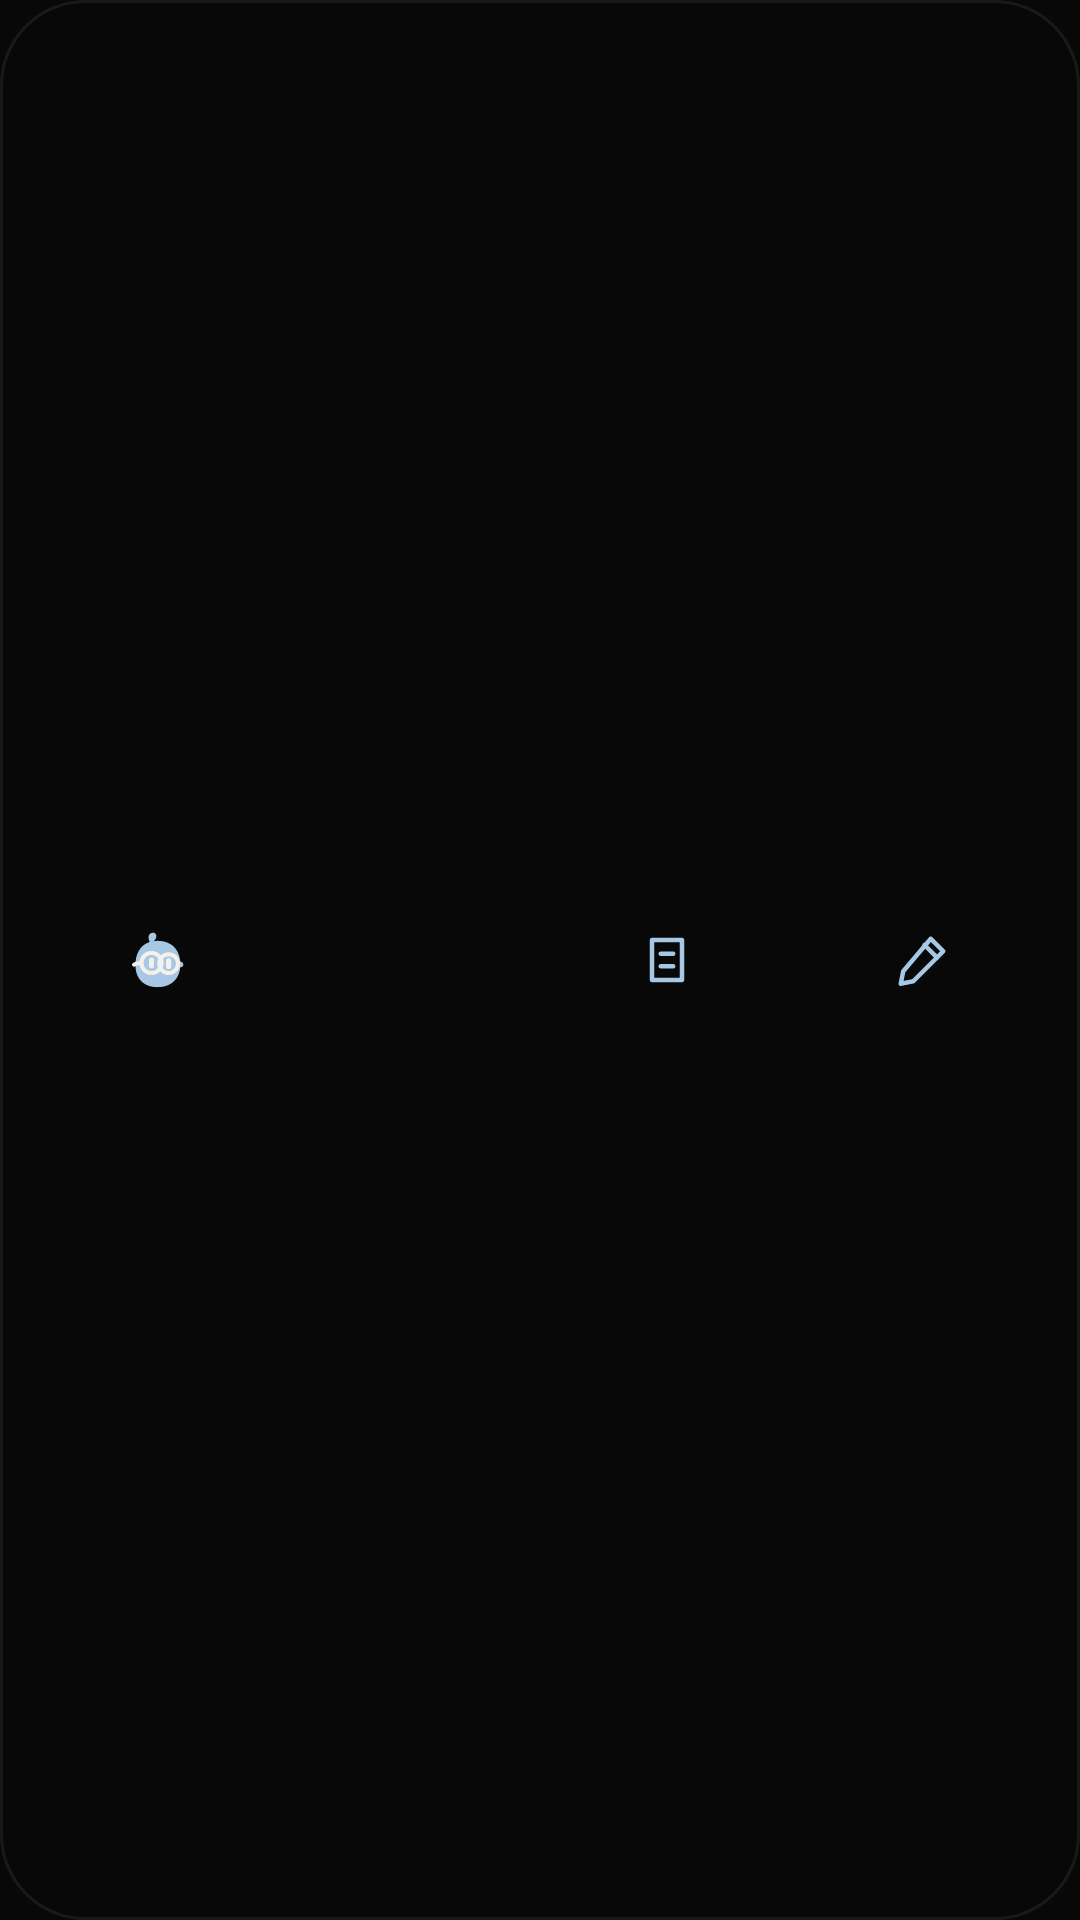

Layout XML and referenced resources for this Android screen:
<!-- AndroidManifest.xml: application theme Theme.Mira -->
<!-- res/layout/widget_mira.xml -->
<?xml version="1.0" encoding="utf-8"?>
<LinearLayout xmlns:android="http://schemas.android.com/apk/res/android"
    android:layout_width="match_parent"
    android:layout_height="match_parent"
    android:background="@drawable/mira_widget_background"
    android:gravity="center_vertical"
    android:orientation="vertical"
    android:paddingStart="12dp"
    android:paddingTop="10dp"
    android:paddingEnd="12dp"
    android:paddingBottom="10dp">

    

    
    <LinearLayout
        android:layout_width="match_parent"
        android:layout_height="44dp"
        android:orientation="horizontal">

        <LinearLayout
            android:id="@+id/mira_widget_talk"
            android:layout_width="0dp"
            android:layout_height="match_parent"
            android:layout_marginEnd="4dp"
            android:layout_weight="1"
            android:background="?android:attr/selectableItemBackground"
            android:contentDescription="@string/mira_widget_action"
            android:gravity="center"
            android:orientation="horizontal">

            <ImageView
                android:layout_width="22dp"
                android:layout_height="22dp"
                android:importantForAccessibility="no"
                android:src="@drawable/ic_mira_widget_mark" />

        </LinearLayout>

        <LinearLayout
            android:id="@+id/mira_widget_task"
            android:layout_width="0dp"
            android:layout_height="match_parent"
            android:layout_marginEnd="4dp"
            android:layout_weight="1"
            android:background="?android:attr/selectableItemBackground"
            android:contentDescription="@string/mira_shortcut_task_short"
            android:gravity="center"
            android:orientation="horizontal">

            <ImageView
                android:layout_width="20dp"
                android:layout_height="20dp"
                android:importantForAccessibility="no"
                android:src="@drawable/ic_shortcut_task" />

        </LinearLayout>

        <LinearLayout
            android:id="@+id/mira_widget_note"
            android:layout_width="0dp"
            android:layout_height="match_parent"
            android:layout_marginEnd="4dp"
            android:layout_weight="1"
            android:background="?android:attr/selectableItemBackground"
            android:contentDescription="@string/mira_widget_note"
            android:gravity="center"
            android:orientation="horizontal">

            <ImageView
                android:layout_width="20dp"
                android:layout_height="20dp"
                android:importantForAccessibility="no"
                android:src="@drawable/ic_mira_widget_note" />

        </LinearLayout>

        <LinearLayout
            android:id="@+id/mira_widget_ink"
            android:layout_width="0dp"
            android:layout_height="match_parent"
            android:layout_weight="1"
            android:background="?android:attr/selectableItemBackground"
            android:contentDescription="@string/mira_widget_ink"
            android:gravity="center"
            android:orientation="horizontal">

            <ImageView
                android:layout_width="20dp"
                android:layout_height="20dp"
                android:importantForAccessibility="no"
                android:src="@drawable/ic_mira_widget_ink" />

        </LinearLayout>

    </LinearLayout>

</LinearLayout>
<!-- resources referenced by this layout -->
<resources>
  <!-- drawable ic_mira_widget_ink (drawable) -->
  <?xml version="1.0" encoding="utf-8"?>
  <vector xmlns:android="http://schemas.android.com/apk/res/android"
      android:width="24dp"
      android:height="24dp"
      android:viewportWidth="24"
      android:viewportHeight="24">
      <path
          android:pathData="M15.5,3.5 L20.5,8.5 L8.5,20.5 L3.5,21.5 L4.5,16.5 Z"
          android:strokeColor="@color/mira_accent"
          android:strokeWidth="1.8"
          android:strokeLineJoin="round" />
      <path
          android:pathData="M13,6 L18,11"
          android:strokeColor="@color/mira_accent"
          android:strokeWidth="1.8"
          android:strokeLineCap="round" />
  </vector>
  <!-- drawable ic_mira_widget_note (drawable) -->
  <?xml version="1.0" encoding="utf-8"?>
  <vector xmlns:android="http://schemas.android.com/apk/res/android"
      android:width="24dp"
      android:height="24dp"
      android:viewportWidth="24"
      android:viewportHeight="24">
      <path
          android:pathData="M6,4 L18,4 L18,20 L6,20 Z"
          android:strokeColor="@color/mira_accent"
          android:strokeWidth="1.8"
          android:strokeLineJoin="round" />
      <path
          android:pathData="M9.5,9.5 L14.5,9.5"
          android:strokeColor="@color/mira_accent"
          android:strokeWidth="1.8"
          android:strokeLineCap="round" />
      <path
          android:pathData="M9.5,14.5 L14.5,14.5"
          android:strokeColor="@color/mira_accent"
          android:strokeWidth="1.8"
          android:strokeLineCap="round" />
  </vector>
  <!-- drawable ic_shortcut_task (drawable) -->
  <?xml version="1.0" encoding="utf-8"?>
  <adaptive-icon xmlns:android="http://schemas.android.com/apk/res/android">
      <background android:drawable="@color/mira_obsidian" />
      <foreground android:drawable="@drawable/ic_shortcut_task_fg" />
  </adaptive-icon>
  <!-- drawable mira_widget_background (drawable) -->
  <?xml version="1.0" encoding="utf-8"?>
  <shape xmlns:android="http://schemas.android.com/apk/res/android"
      android:shape="rectangle">
      <solid android:color="@color/mira_obsidian" />
      <stroke
          android:width="1dp"
          android:color="@color/mira_hairline" />
      <corners android:radius="@android:dimen/system_app_widget_background_radius" />
  </shape>
  <string name="mira_shortcut_task_short">New task</string>
  <string name="mira_widget_action">Talk to Aida</string>
  <string name="mira_widget_ink">Quick Ink</string>
  <string name="mira_widget_note">New note</string>
  <style name="Theme.Mira" parent="android:Theme.Material.NoActionBar">
          <item name="android:windowBackground">@color/mira_obsidian</item>
          <item name="android:navigationBarColor">@android:color/transparent</item>
          <item name="android:statusBarColor">@android:color/transparent</item>
          <item name="android:enforceNavigationBarContrast">false</item>
          <item name="android:enforceStatusBarContrast">false</item>
      </style>
  <color name="mira_accent">#A6C8E4</color>
  <color name="mira_obsidian">#080808</color>
  <!-- drawable ic_shortcut_task_fg (drawable) -->
  <?xml version="1.0" encoding="utf-8"?>
  <vector xmlns:android="http://schemas.android.com/apk/res/android"
      android:width="108dp"
      android:height="108dp"
      android:viewportWidth="108"
      android:viewportHeight="108">
      <path
          android:pathData="M54,36 L54,72"
          android:strokeColor="@color/mira_accent"
          android:strokeWidth="6"
          android:strokeLineCap="round" />
      <path
          android:pathData="M36,54 L72,54"
          android:strokeColor="@color/mira_accent"
          android:strokeWidth="6"
          android:strokeLineCap="round" />
  </vector>
  <color name="mira_hairline">#12F1F3F7</color>
</resources>
